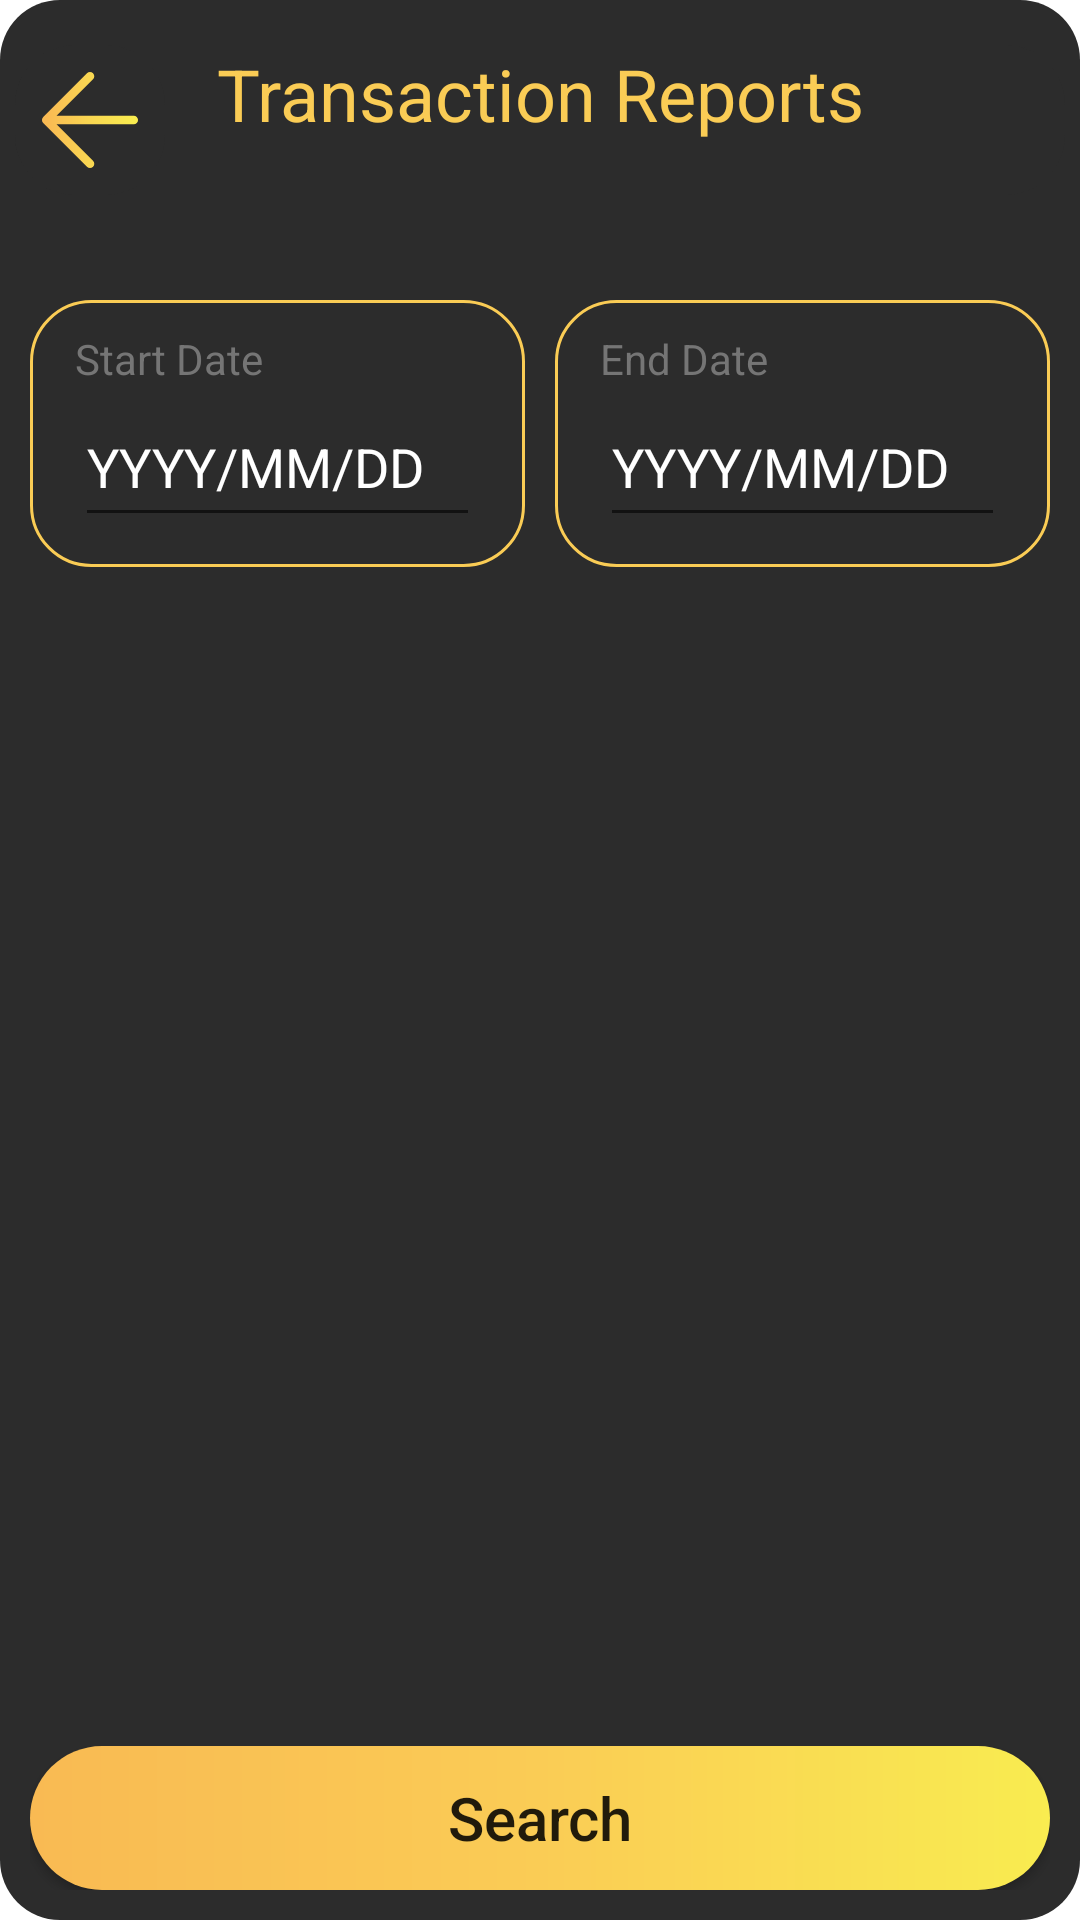

This screen was rendered from an Android layout file. Write that file and the resources it references.
<!-- AndroidManifest.xml: application theme Theme.PROG7313_POE -->
<!-- res/layout/fragment_transactions_reports.xml -->
<?xml version="1.0" encoding="utf-8"?>
<FrameLayout xmlns:android="http://schemas.android.com/apk/res/android"
    xmlns:app="http://schemas.android.com/apk/res-auto"
    xmlns:tools="http://schemas.android.com/tools"
    android:layout_width="match_parent"
    android:layout_height="match_parent"
    tools:context=".ui.reports.TransactionsReportsFragment">

    <FrameLayout
        android:layout_width="match_parent"
        android:layout_height="match_parent">

        <LinearLayout
            android:layout_width="match_parent"
            android:layout_height="match_parent"
            android:background="@drawable/roundstyle_black"
            android:orientation="vertical">

            <LinearLayout
                android:layout_width="match_parent"
                android:layout_height="wrap_content"
                android:layout_marginLeft="5dp"
                android:layout_marginTop="15dp"
                android:layout_marginRight="5dp"
                android:background="@drawable/roundstyle_black"
                android:orientation="horizontal">

                <ImageButton
                    android:id="@+id/imageButton5"
                    android:layout_width="50dp"
                    android:layout_height="50dp"
                    android:background="@drawable/roundstyle_black"
                    android:scaleType="fitStart"
                    android:src="@drawable/arrow_left" />

                <TextView
                    android:id="@+id/textView2"
                    android:layout_width="wrap_content"
                    android:layout_height="match_parent"
                    android:layout_weight="1"
                    android:text="Transaction Reports"
                    android:textAlignment="center"
                    android:textColor="@color/ez_yellow"
                    android:textSize="24sp" />

                <Space
                    android:layout_width="50dp"
                    android:layout_height="match_parent" />
            </LinearLayout>

            <FrameLayout
                android:layout_width="match_parent"
                android:layout_height="match_parent"
                android:layout_marginTop="25dp">

                <LinearLayout
                    android:layout_width="match_parent"
                    android:layout_height="match_parent"
                    android:orientation="vertical">

                    <FrameLayout
                        android:layout_width="wrap_content"
                        android:layout_height="wrap_content"
                        android:layout_gravity="center|top"
                        android:visibility="gone">

                        <RadioGroup
                            android:layout_width="wrap_content"
                            android:layout_height="wrap_content"
                            android:checkedButton="@id/transactionGroup"
                            android:orientation="horizontal"
                            android:visibility="gone">

                            <RadioButton
                                android:id="@+id/transactionGroup"
                                android:layout_width="match_parent"
                                android:layout_height="50dp"
                                android:buttonTint="@color/ez_yellow"
                                android:text="Expense"
                                android:textColor="@color/ez_yellow" />

                            <RadioButton
                                android:id="@+id/transactionIncomeButton"
                                android:layout_width="match_parent"
                                android:layout_height="50dp"
                                android:buttonTint="@color/ez_yellow"
                                android:text="Income"
                                android:textColor="@color/ez_yellow" />
                        </RadioGroup>
                    </FrameLayout>

                    <FrameLayout
                        android:layout_width="match_parent"
                        android:layout_height="wrap_content"
                        android:layout_marginLeft="10dp"
                        android:layout_marginRight="10dp">

                        <LinearLayout
                            android:layout_width="match_parent"
                            android:layout_height="match_parent"
                            android:orientation="horizontal">

                            <FrameLayout
                                android:layout_width="match_parent"
                                android:layout_height="match_parent"
                                android:layout_marginTop="10dp"
                                android:layout_weight="1"
                                android:background="@drawable/border">

                                <LinearLayout
                                    android:layout_width="match_parent"
                                    android:layout_height="match_parent"
                                    android:orientation="horizontal">

                                    <FrameLayout
                                        android:layout_width="wrap_content"
                                        android:layout_height="match_parent"
                                        android:layout_marginLeft="15dp"
                                        android:layout_marginTop="10dp"
                                        android:layout_marginRight="15dp"
                                        android:layout_marginBottom="10dp"
                                        android:layout_weight="15">

                                        <LinearLayout
                                            android:layout_width="match_parent"
                                            android:layout_height="match_parent"
                                            android:orientation="vertical">

                                            <TextView
                                                android:id="@+id/dateStartView"
                                                android:layout_width="match_parent"
                                                android:layout_height="wrap_content"
                                                android:text="Start Date"
                                                android:textColor="@color/ez_grey" />

                                            <EditText
                                                android:id="@+id/startDateTransaction"
                                                android:layout_width="match_parent"
                                                android:layout_height="50dp"
                                                android:ems="10"
                                                android:hint="YYYY/MM/DD"
                                                android:inputType="date"
                                                android:textColor="@color/white"
                                                android:textColorHint="@color/white" />
                                        </LinearLayout>
                                    </FrameLayout>

                                </LinearLayout>
                            </FrameLayout>

                            <Space
                                android:layout_width="10dp"
                                android:layout_height="match_parent" />

                            <FrameLayout
                                android:layout_width="match_parent"
                                android:layout_height="match_parent"
                                android:layout_marginTop="10dp"
                                android:layout_weight="1"
                                android:background="@drawable/border">

                                <LinearLayout
                                    android:layout_width="match_parent"
                                    android:layout_height="match_parent"
                                    android:orientation="horizontal">

                                    <FrameLayout
                                        android:layout_width="wrap_content"
                                        android:layout_height="match_parent"
                                        android:layout_marginLeft="15dp"
                                        android:layout_marginTop="10dp"
                                        android:layout_marginRight="15dp"
                                        android:layout_marginBottom="10dp"
                                        android:layout_weight="15">

                                        <LinearLayout
                                            android:layout_width="match_parent"
                                            android:layout_height="match_parent"
                                            android:orientation="vertical">

                                            <TextView
                                                android:id="@+id/timeView"
                                                android:layout_width="match_parent"
                                                android:layout_height="wrap_content"
                                                android:text="End Date"
                                                android:textColor="@color/ez_grey" />

                                            <EditText
                                                android:id="@+id/endDateTransaction"
                                                android:layout_width="match_parent"
                                                android:layout_height="50dp"
                                                android:ems="10"
                                                android:hint="YYYY/MM/DD"
                                                android:inputType="date"
                                                android:textColor="@color/white"
                                                android:textColorHint="@color/white" />
                                        </LinearLayout>
                                    </FrameLayout>

                                </LinearLayout>
                            </FrameLayout>
                        </LinearLayout>
                    </FrameLayout>

                    <FrameLayout
                        android:layout_width="match_parent"
                        android:layout_height="match_parent">

                        <androidx.recyclerview.widget.RecyclerView
                            android:id="@+id/recyclerTransactionReport"
                            android:layout_width="match_parent"
                            android:layout_height="wrap_content" />

                    </FrameLayout>

                </LinearLayout>

                <FrameLayout
                    android:layout_width="match_parent"
                    android:layout_height="wrap_content"
                    android:layout_gravity="bottom"
                    android:layout_marginLeft="10dp"
                    android:layout_marginTop="25dp"
                    android:layout_marginRight="10dp"
                    android:layout_marginBottom="10dp">

                    <Button
                        android:id="@+id/searchTransactionButton"
                        android:layout_width="match_parent"
                        android:layout_height="wrap_content"
                        android:background="@drawable/roundstyle_gradient"
                        android:text="Search"
                        android:textAllCaps="false"
                        android:textSize="20sp" />
                </FrameLayout>

            </FrameLayout>

        </LinearLayout>

    </FrameLayout>
</FrameLayout>
<!-- resources referenced by this layout -->
<resources>
  <color name="ez_grey">#757575</color>
  <color name="ez_yellow">#FACC55</color>
  <color name="white">#FFFFFFFF</color>
  <!-- drawable arrow_left (drawable) -->
  <vector xmlns:android="http://schemas.android.com/apk/res/android"
      xmlns:aapt="http://schemas.android.com/aapt"
      android:width="70dp"
      android:height="70dp"
      android:viewportWidth="70"
      android:viewportHeight="70">
    <path
        android:pathData="M55.417,35H14.583M14.583,35L35,55.417M14.583,35L35,14.583"
        android:strokeLineJoin="round"
        android:strokeWidth="4"
        android:fillColor="#00000000"
        android:strokeLineCap="round">
      <aapt:attr name="android:strokeColor">
        <gradient 
            android:startX="14.933"
            android:startY="35.659"
            android:endX="55.068"
            android:endY="35.576"
            android:type="linear">
          <item android:offset="0" android:color="#FFF9BA53"/>
          <item android:offset="0.506" android:color="#FFF9D752"/>
          <item android:offset="1" android:color="#FFF9EC50"/>
        </gradient>
      </aapt:attr>
    </path>
  </vector>
  <!-- drawable border (drawable) -->
  <?xml version="1.0" encoding="utf-8"?>
  <shape xmlns:android="http://schemas.android.com/apk/res/android">
  
      <stroke android:width="1dp"  android:color="@color/ez_yellow"/>
  
      <corners android:radius="20dp"/>
  </shape>
  <!-- drawable roundstyle_black (drawable) -->
  <?xml version="1.0" encoding="utf-8"?>
  <shape xmlns:android="http://schemas.android.com/apk/res/android">
  
      <corners android:radius="20dp"/>
      <solid android:color="@color/ez_black"/>
  
  </shape>
  <!-- drawable roundstyle_gradient (drawable) -->
  <?xml version="1.0" encoding="utf-8"?>
  <shape xmlns:android="http://schemas.android.com/apk/res/android">
      <gradient android:startColor="#F9BA53" android:centerColor="#FACC55" android:endColor="#F9EC50"/>
      <corners android:radius="30dp"/>
  </shape>
  <style name="Theme.PROG7313_POE" parent="Theme.MaterialComponents.DayNight.DarkActionBar">
          
          <item name="colorPrimary">@color/purple_500</item>
          <item name="colorPrimaryVariant">@color/purple_700</item>
          <item name="colorOnPrimary">@color/white</item>
          
          <item name="colorSecondary">@color/teal_200</item>
          <item name="colorSecondaryVariant">@color/teal_700</item>
          <item name="colorOnSecondary">@color/black</item>
          
          <item name="android:statusBarColor">?attr/colorPrimaryVariant</item>
          
      </style>
  <color name="ez_black">#2C2C2C</color>
  <color name="purple_500">#FF6200EE</color>
  <color name="purple_700">#FF3700B3</color>
  <color name="teal_200">#FF03DAC5</color>
  <color name="teal_700">#FF018786</color>
  <color name="black">#FF000000</color>
</resources>
